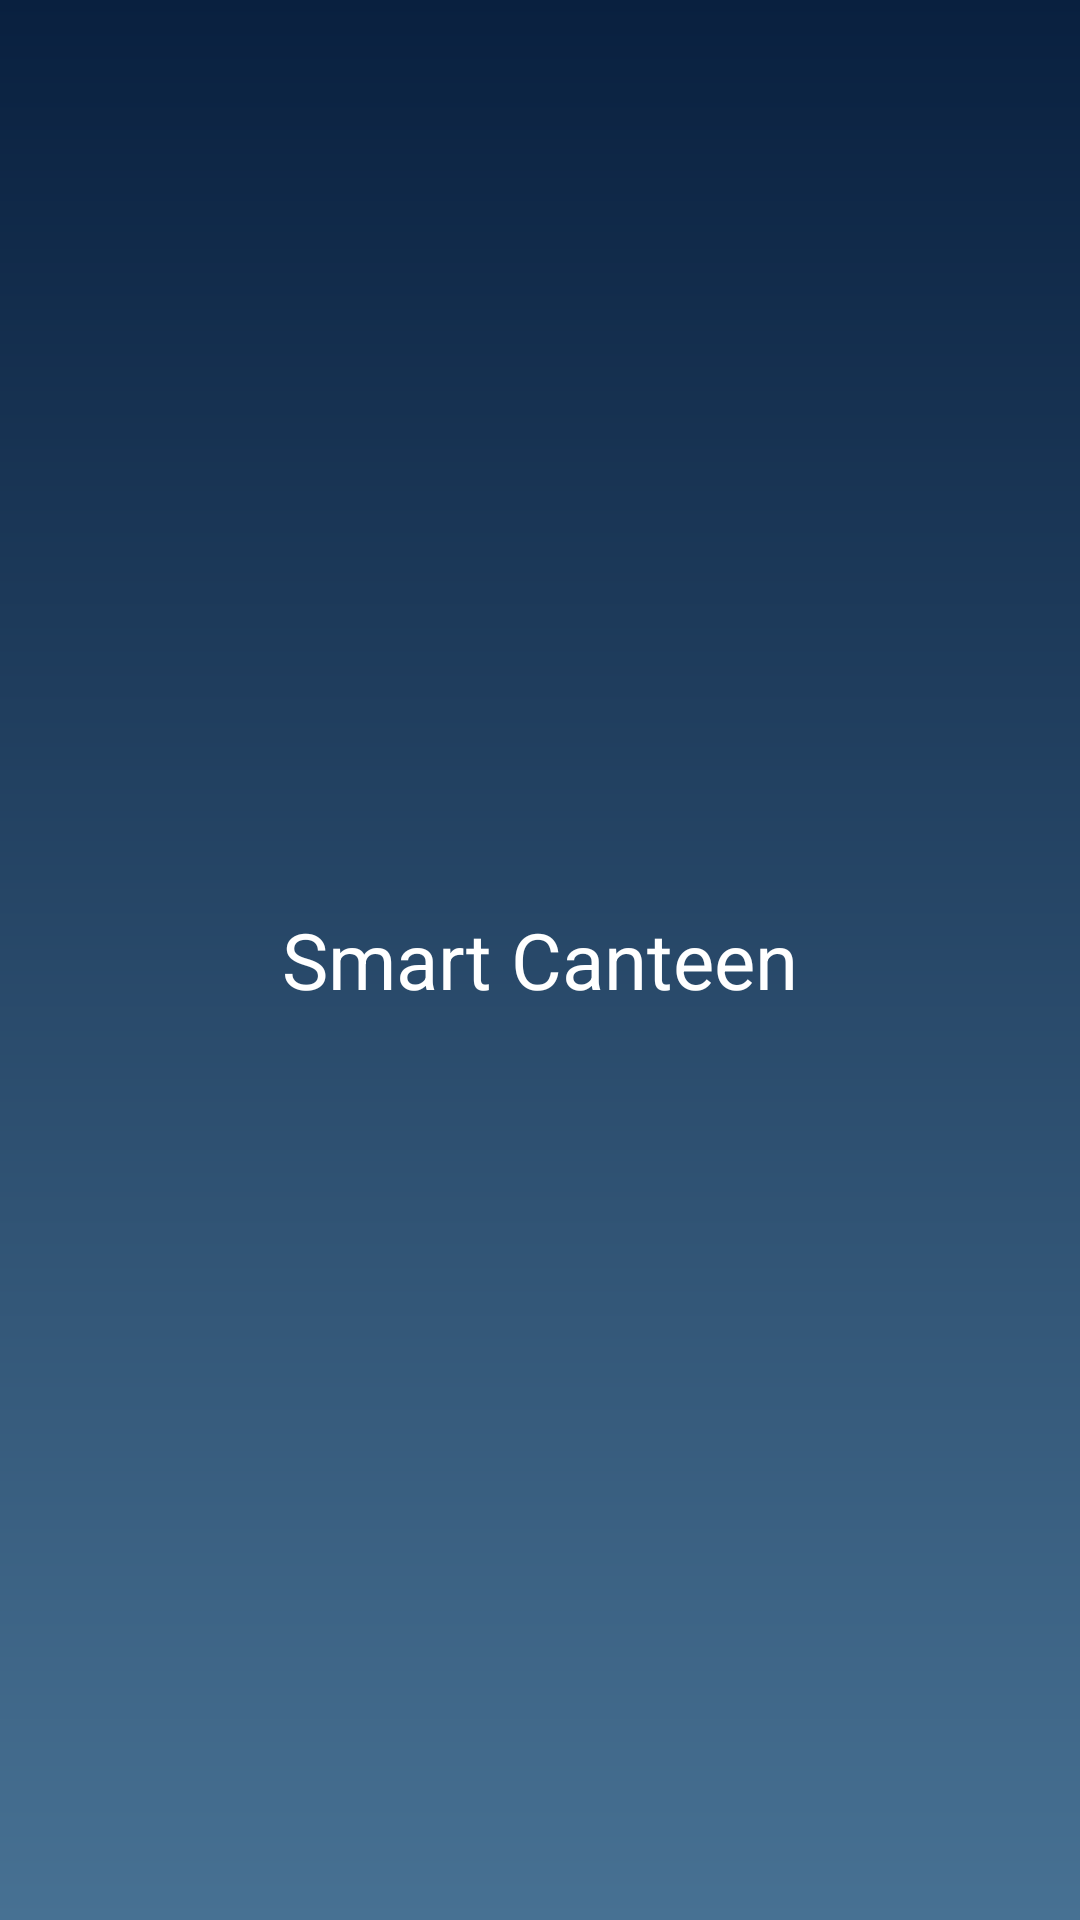

Write the Android layout XML for this screen, with the resource values it uses.
<!-- AndroidManifest.xml: application theme Theme.SmartCanteen -->
<!-- res/layout/activity_main.xml -->
<?xml version="1.0" encoding="utf-8"?>
<RelativeLayout xmlns:android="http://schemas.android.com/apk/res/android"
    xmlns:app="http://schemas.android.com/apk/res-auto"
    xmlns:tools="http://schemas.android.com/tools"
    android:layout_width="match_parent"
    android:layout_height="match_parent"
    tools:context=".MainActivity"
    android:background="@drawable/ss_bg">

    <TextView
        android:id="@+id/logo"
        android:layout_width="wrap_content"
        android:layout_height="wrap_content"
        android:text="Smart Canteen"
        android:textSize="26dp"
        android:textColor="@color/white"
        android:layout_centerInParent="true"/>

</RelativeLayout>
<!-- resources referenced by this layout -->
<resources>
  <color name="white">#FFFFFFFF</color>
  <!-- drawable ss_bg (drawable) -->
  <?xml version="1.0" encoding="utf-8"?>
  <shape xmlns:android="http://schemas.android.com/apk/res/android"
      android:shape="rectangle">
  
      <gradient
          android:angle="270"
          android:startColor="#09203F"
          android:endColor="#477193" />
  
  </shape>
  <style name="Theme.SmartCanteen" parent="Theme.MaterialComponents.DayNight.NoActionBar">
          
          <item name="colorPrimary">@color/purple_500</item>
          <item name="colorPrimaryVariant">@color/purple_700</item>
          <item name="colorOnPrimary">@color/white</item>
          
          <item name="colorSecondary">@color/teal_200</item>
          <item name="colorSecondaryVariant">@color/teal_700</item>
          <item name="colorOnSecondary">@color/black</item>
          
          <item name="android:statusBarColor" tools:targetApi="l">@color/navyBlue</item>
          
  
          <item name="android:navigationBarColor" tools:targetApi="l">@color/lightBlue</item>
  
      </style>
  <color name="purple_500">#FF6200EE</color>
  <color name="purple_700">#FF3700B3</color>
  <color name="teal_200">#FF03DAC5</color>
  <color name="teal_700">#FF018786</color>
  <color name="black">#FF000000</color>
  <color name="navyBlue">#09203F</color>
  <color name="lightBlue">#477193</color>
</resources>
